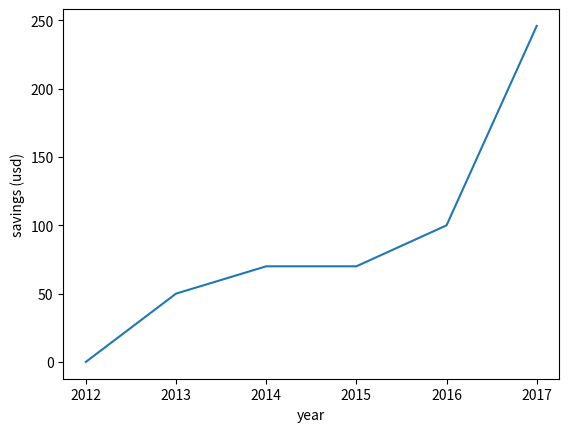

This chart was generated by the following Python code:
# practice with pyplot
import matplotlib.pyplot as plt

# x represents years
x = [2012,2013,2014,2015,2016,2017]
# y reps amnt money saved
y = [0,50,70,70,100,246]

plt.plot(x,y)
plt.xlabel('year')
plt.ylabel('savings (usd)')
plt.show()
